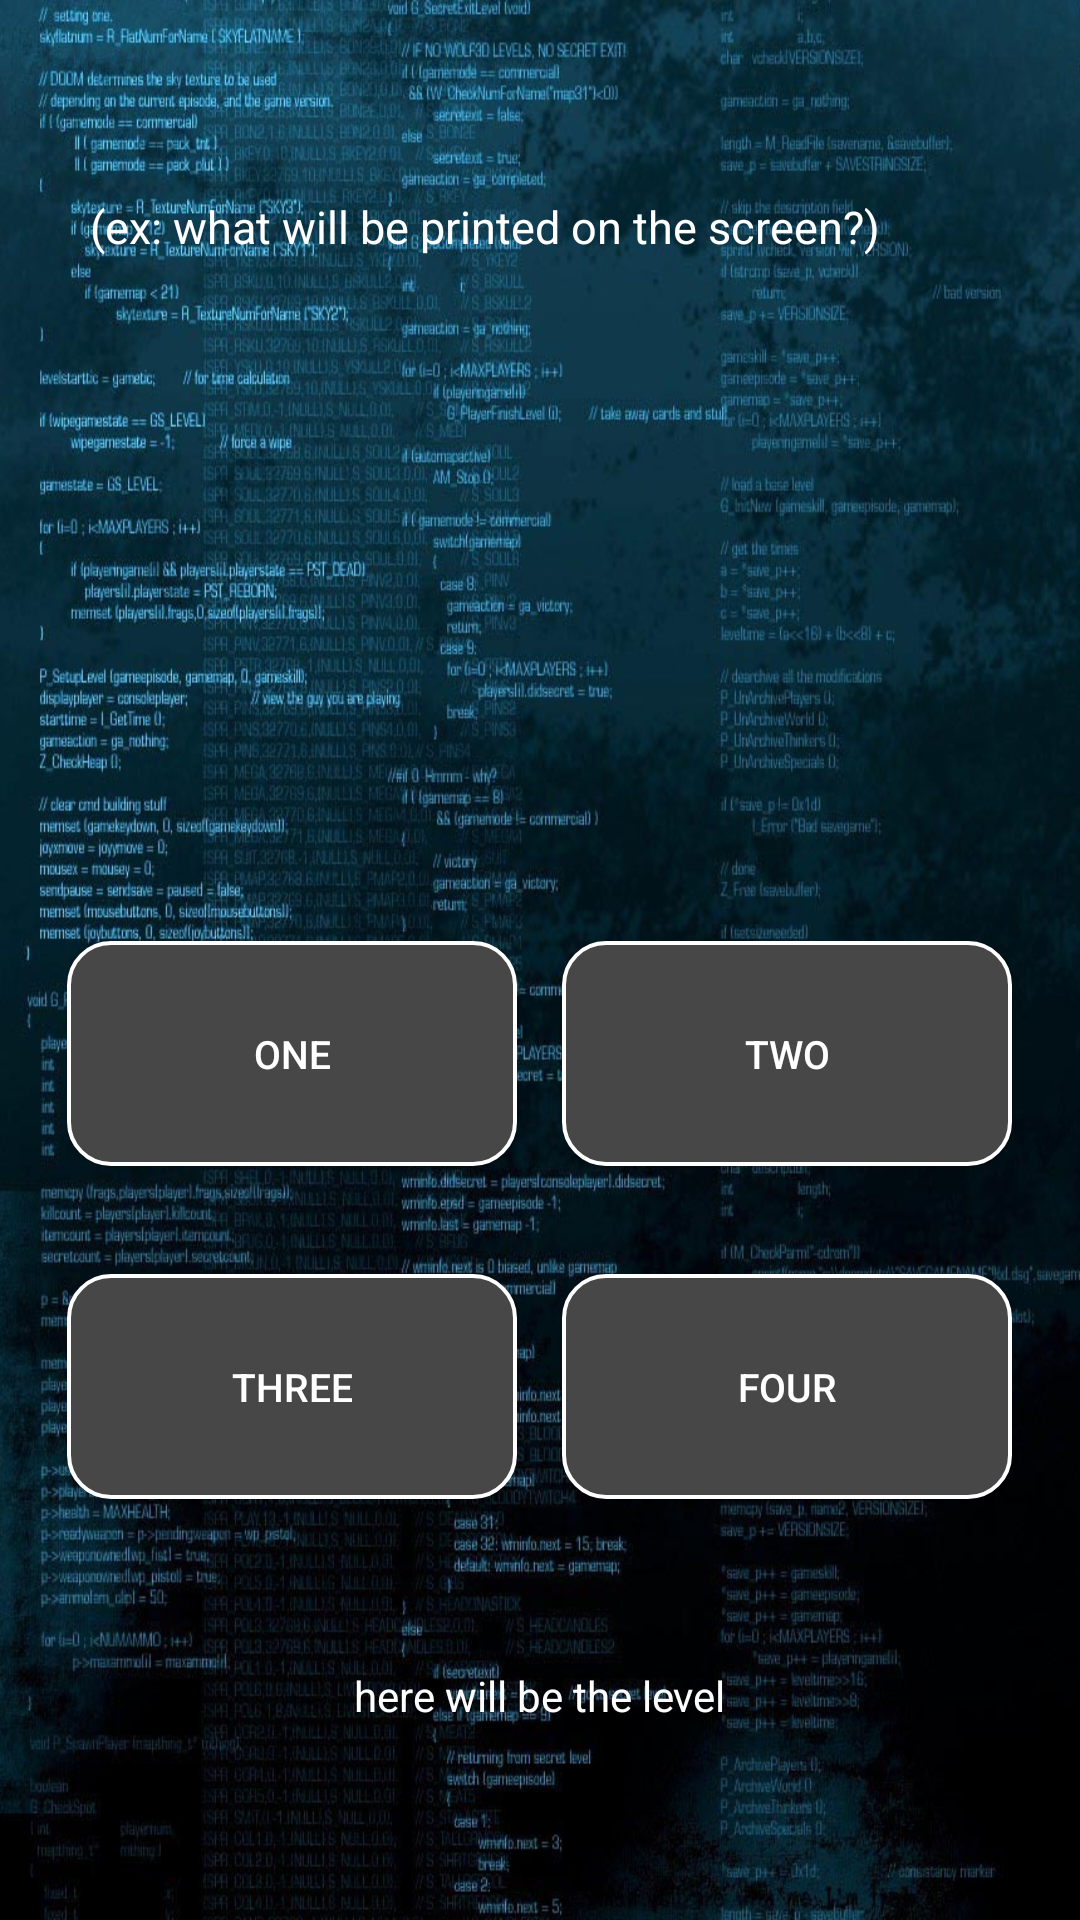

This screen was rendered from an Android layout file. Write that file and the resources it references.
<!-- AndroidManifest.xml: application theme AppTheme -->
<!-- res/layout/activity_game.xml -->
<?xml version="1.0" encoding="utf-8"?>
<RelativeLayout xmlns:android="http://schemas.android.com/apk/res/android"
              android:layout_width="match_parent"
              android:layout_height="match_parent"
              android:layout_centerInParent="true"
              android:scaleType="centerCrop"
              android:background = "@drawable/crop_1">


    <LinearLayout android:layout_width="match_parent"
                  android:layout_height="match_parent"
                  android:orientation="vertical"
                  android:gravity="center"
                  android:weightSum="1"
                  android:layout_alignParentTop="true"
                  android:layout_alignParentLeft="true"
                  android:layout_alignParentStart="true">
        <TextView
            android:id="@+id/asking_text"
            android:layout_width="300dp"
            android:layout_height="wrap_content"
            android:textSize="15sp"
            android:layout_marginBottom="8dp"
            android:layout_marginLeft="2dp"
            android:layout_marginRight="2dp"
            android:textColor="@color/white"
            android:text="(ex: what will be printed on the screen?)"/>
        <TextView
            android:id="@+id/C_text_view"
            android:scrollbars="vertical"
            android:verticalScrollbarPosition="defaultPosition"
            android:layout_width="347dp"
            android:layout_height="200dp"
            android:maxLines = "10"
            android:padding="24dp"
            android:textSize="15sp"
            android:textColor="@color/black"
            android:background="@drawable/bordermine"/>
        <LinearLayout
            android:layout_width="wrap_content"
            android:layout_height="wrap_content"
            android:layout_marginTop="20dp"
            android:layout_marginBottom="20dp"
            android:layout_weight="0.1">
            <Button
                android:id="@+id/answer_1_button"
                android:layout_width="150dp"
                android:layout_height="75dp"
                android:layout_marginRight="15dp"
                android:textAllCaps="false"
                android:background="@drawable/buttonshape"
                android:textColor="@color/white"
                android:textSize="13sp"
                android:text="@string/answer_1_button"/>
            <Button
                android:id="@+id/answer_2_button"
                android:layout_width="150dp"
                android:layout_height="75dp"
                android:textAllCaps="false"
                android:background="@drawable/buttonshape"
                android:textColor="@color/white"
                android:textSize="13sp"
                android:text="@string/answer_2_button"/>
        </LinearLayout>
        <LinearLayout
            android:layout_width="wrap_content"
            android:layout_height="wrap_content"
            android:layout_weight="0.1">
            <Button
                android:id="@+id/answer_3_button"
                android:layout_width="150dp"
                android:layout_height="75dp"
                android:layout_marginRight="15dp"
                android:textAllCaps="false"
                android:background="@drawable/buttonshape"
                android:textColor="@color/white"
                android:textSize="13sp"
                android:text="@string/answer_3_button"/>
            <Button
                android:id="@+id/answer_4_button"
                android:layout_width="150dp"
                android:layout_height="75dp"
                android:textAllCaps="false"
                android:background="@drawable/buttonshape"
                android:textColor="@color/white"
                android:textSize="13sp"
                android:text="@string/answer_4_button"/>

        </LinearLayout>

        <LinearLayout
            android:layout_width="wrap_content"
            android:layout_height="wrap_content"
            android:layout_marginTop="40dp">
            <TextView
                android:id="@+id/level_info"
                android:layout_width="wrap_content"
                android:layout_height="match_parent"
                android:textColor="@color/white"
                android:text="here will be the level"/>
        </LinearLayout>

    </LinearLayout>


</RelativeLayout>



<!-- resources referenced by this layout -->
<resources>
  <color name="black">#000000</color>
  <color name="white">#FFFFFF</color>
  <!-- drawable buttonshape (drawable) -->
  <?xml version="1.0" encoding="utf-8"?>
  <shape xmlns:android="http://schemas.android.com/apk/res/android" android:shape="rectangle" >
      <corners
          android:radius="14dp"
          />
      <solid
          android:color="#474747"
          />
      <padding
          android:left="0dp"
          android:top="0dp"
          android:right="0dp"
          android:bottom="0dp"
          />
      <size
          android:width="270dp"
          android:height="60dp"
          />
      <stroke
          android:width="1.3dp"
          android:color="#FFFFFF"
          />
  </shape>
  <!-- drawable crop_1: jpg bitmap (drawable, 204005 bytes) -->
  <string name="answer_1_button">ONE</string>
  <string name="answer_2_button">TWO</string>
  <string name="answer_3_button">THREE</string>
  <string name="answer_4_button">FOUR</string>
  <style name="AppTheme" parent="Theme.AppCompat.Light.DarkActionBar">
          
          <item name="colorPrimary">@color/gems</item>
  
          <item name="colorPrimaryDark">#9e9e9e</item>
          <item name="colorAccent">@color/colorAccent</item>
          <item name="android:windowBackground">@color/gems</item>
  
          <item name="android:windowLightStatusBar">true</item>
      </style>
  <item name="gems" type="color">#504f4f</item>
  <color name="colorAccent">#FF4081</color>
</resources>
